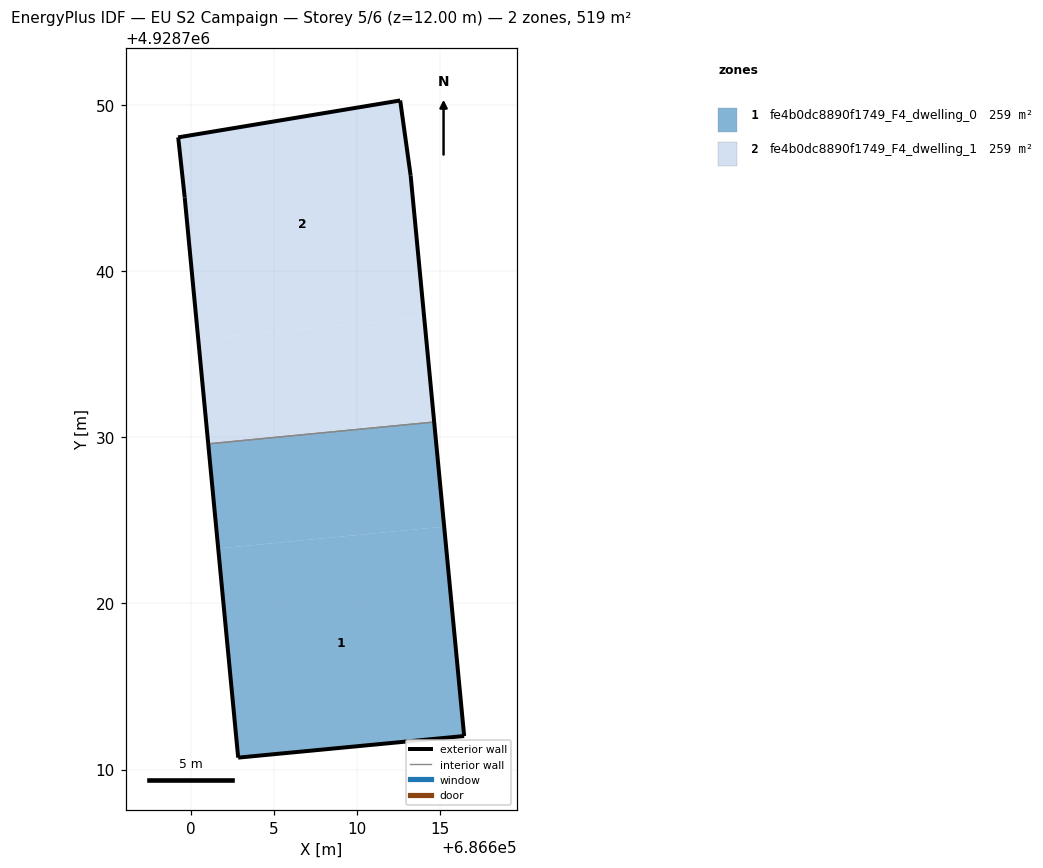
=== STOREY PLAN SPEC (per zone: floor XY polygon, exterior-wall plan segments, windows/doors) ===
zone 1: fe4b0dc8890f1749_F4_dwelling_0  (259.3 m²)
  floor: (686616.46, 4928712.01) (686615.26, 4928724.62) (686601.66, 4928723.30) (686602.86, 4928710.71)
  floor: (686615.26, 4928724.62) (686614.66, 4928730.91) (686601.06, 4928729.60) (686601.66, 4928723.30)
  exterior wall: (686614.66, 4928730.91) – (686616.46, 4928712.01)  [19.0 m]
  exterior wall: (686616.46, 4928712.01) – (686602.86, 4928710.71)  [13.7 m]
  exterior wall: (686602.86, 4928710.71) – (686601.06, 4928729.60)  [19.0 m]
  interior walls: 1
zone 2: fe4b0dc8890f1749_F4_dwelling_1  (259.3 m²)
  floor: (686614.66, 4928730.91) (686614.06, 4928737.21) (686600.46, 4928735.89) (686601.06, 4928729.60)
  floor: (686614.06, 4928737.21) (686613.24, 4928745.73) (686612.61, 4928750.26) (686599.25, 4928748.04) (686599.64, 4928744.43) (686600.46, 4928735.89)
  exterior wall: (686612.61, 4928750.26) – (686613.24, 4928745.73)  [4.6 m]
  exterior wall: (686613.24, 4928745.73) – (686614.66, 4928730.91)  [14.9 m]
  exterior wall: (686601.06, 4928729.60) – (686599.64, 4928744.43)  [14.9 m]
  exterior wall: (686599.64, 4928744.43) – (686599.25, 4928748.04)  [3.6 m]
  exterior wall: (686599.25, 4928748.04) – (686612.61, 4928750.26)  [13.5 m]
  interior walls: 1

=== DERIVED (storey summary) ===
Building: EU S2 Campaign
Storey: 5 of 6  (floor level z = 12.00 m)
Storey gross floor area: 518.5 m²
Zones on this storey: 2
  - fe4b0dc8890f1749_F4_dwelling_0: floor 259.3 m²; exterior wall 51.6 m (154.8 m²); WWR 0.0%
  - fe4b0dc8890f1749_F4_dwelling_1: floor 259.3 m²; exterior wall 51.5 m (154.6 m²); WWR 0.0%
Zone adjacency (shared interzone walls):
  - fe4b0dc8890f1749_F4_dwelling_0 ↔ fe4b0dc8890f1749_F4_dwelling_1